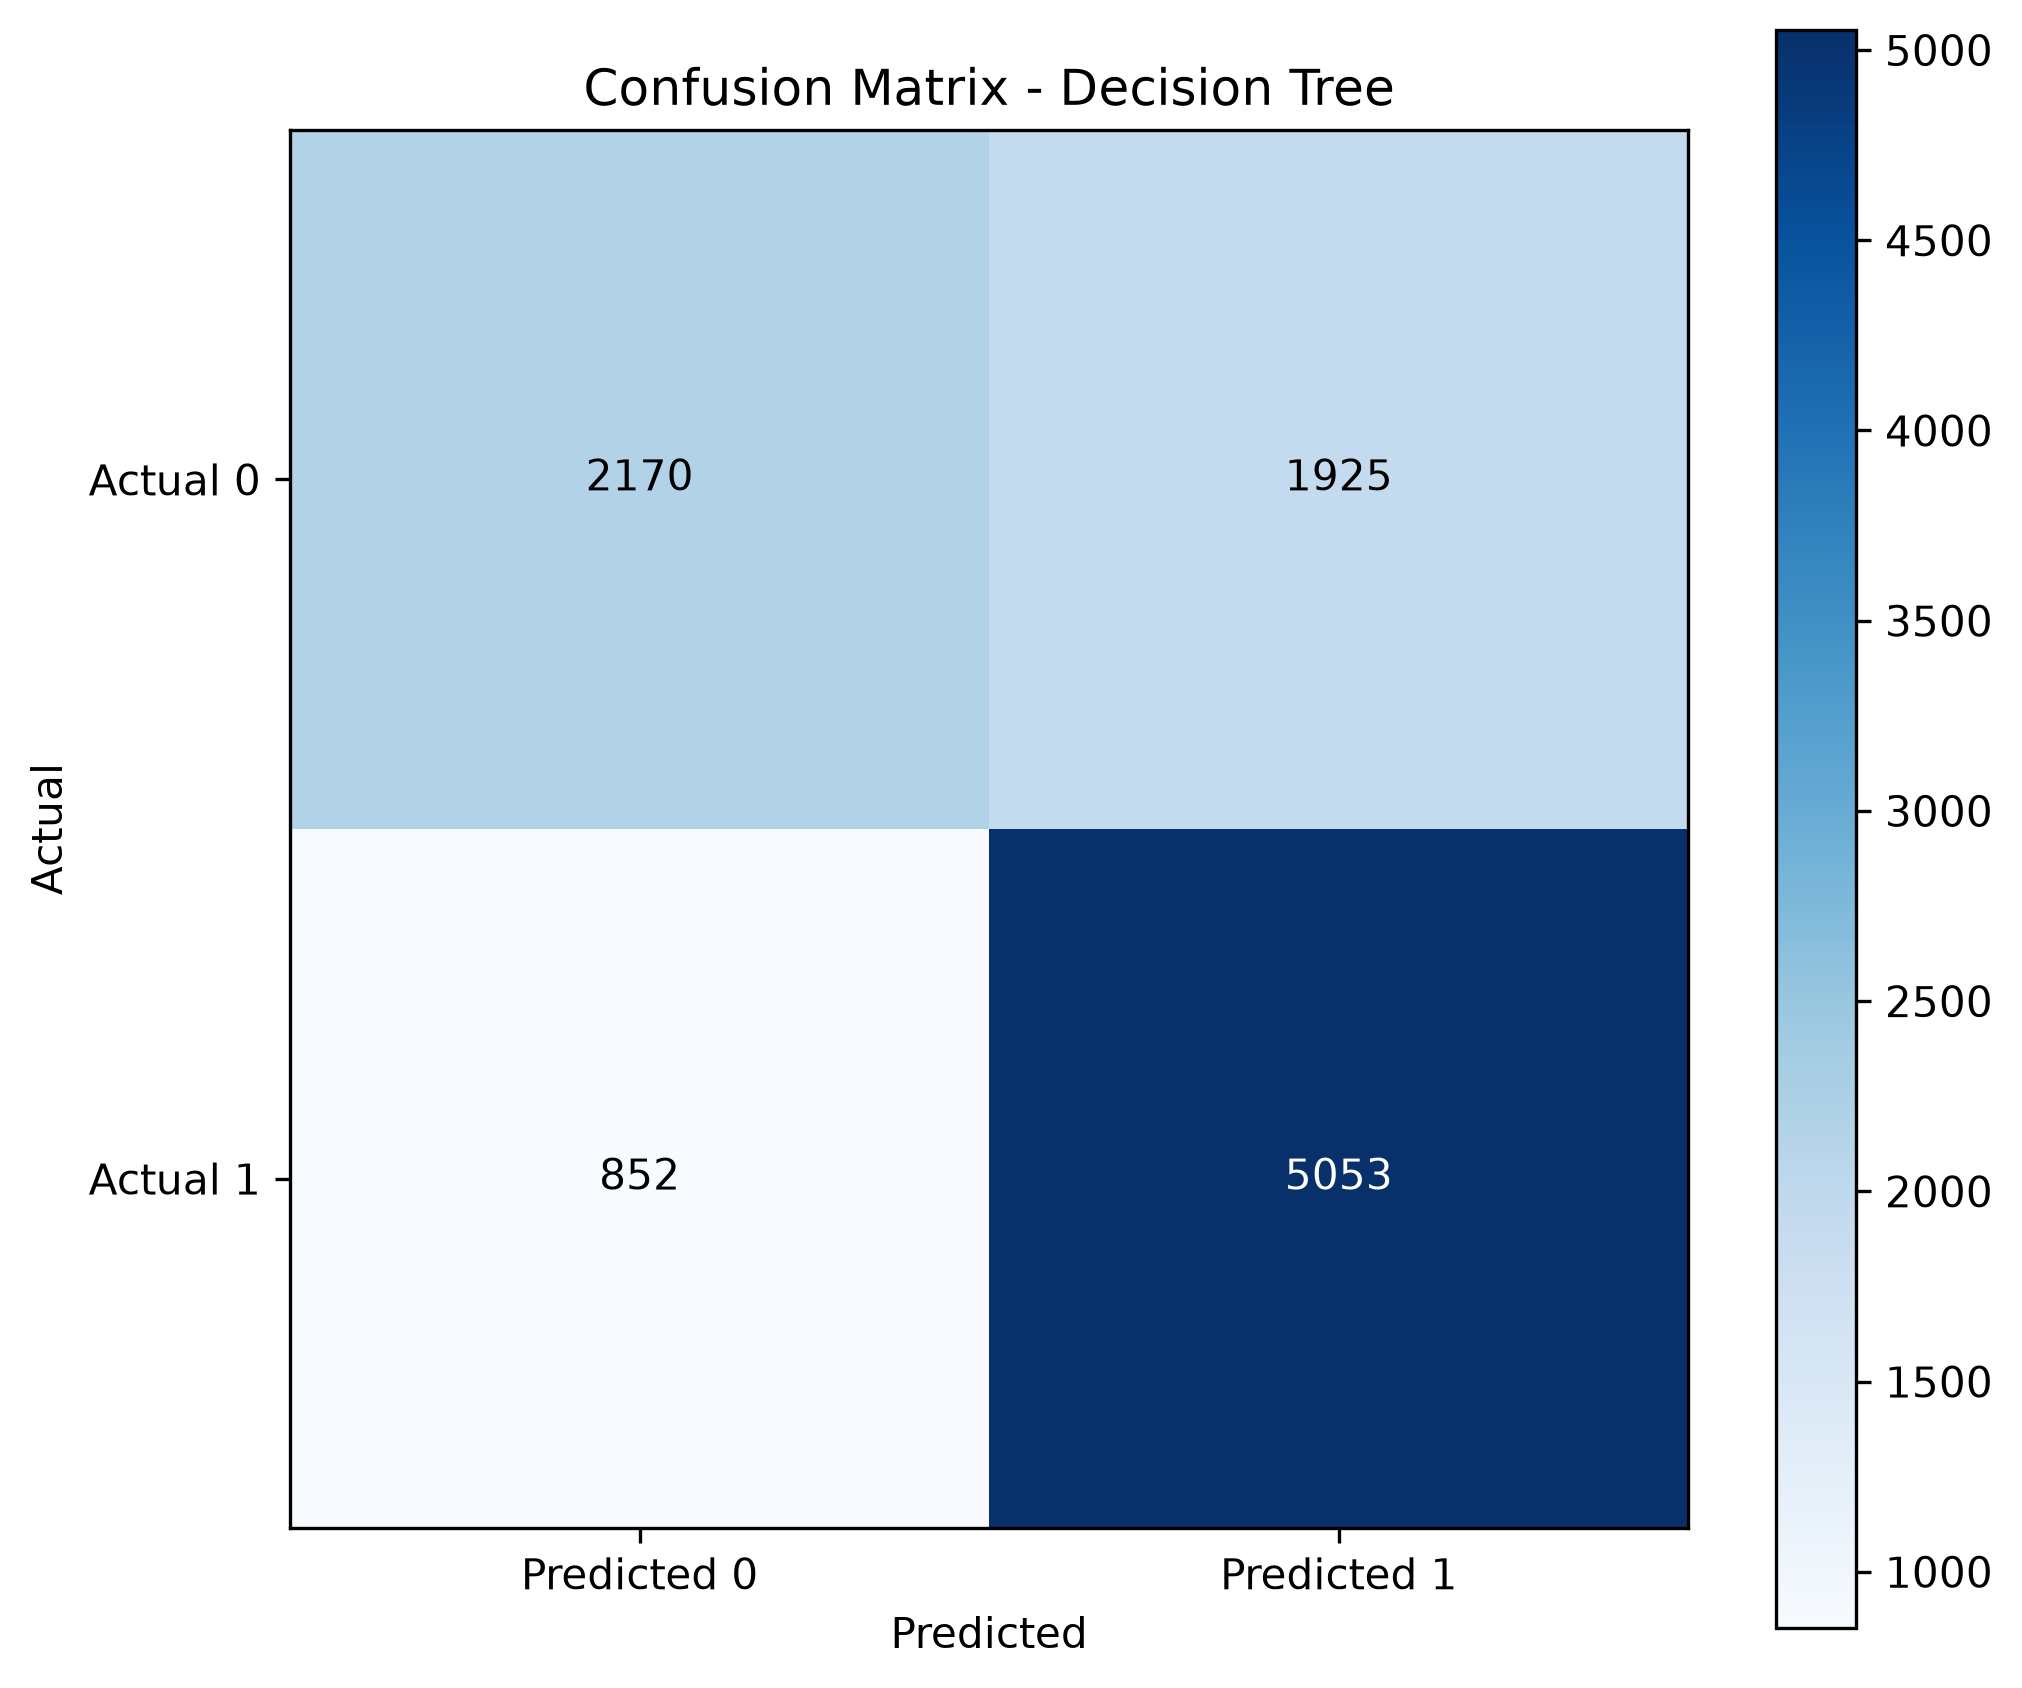

Data behind this chart, as committed beside it:
, Predicted 0, Predicted 1
Actual 0, 2170, 1925
Actual 1, 852, 5053
